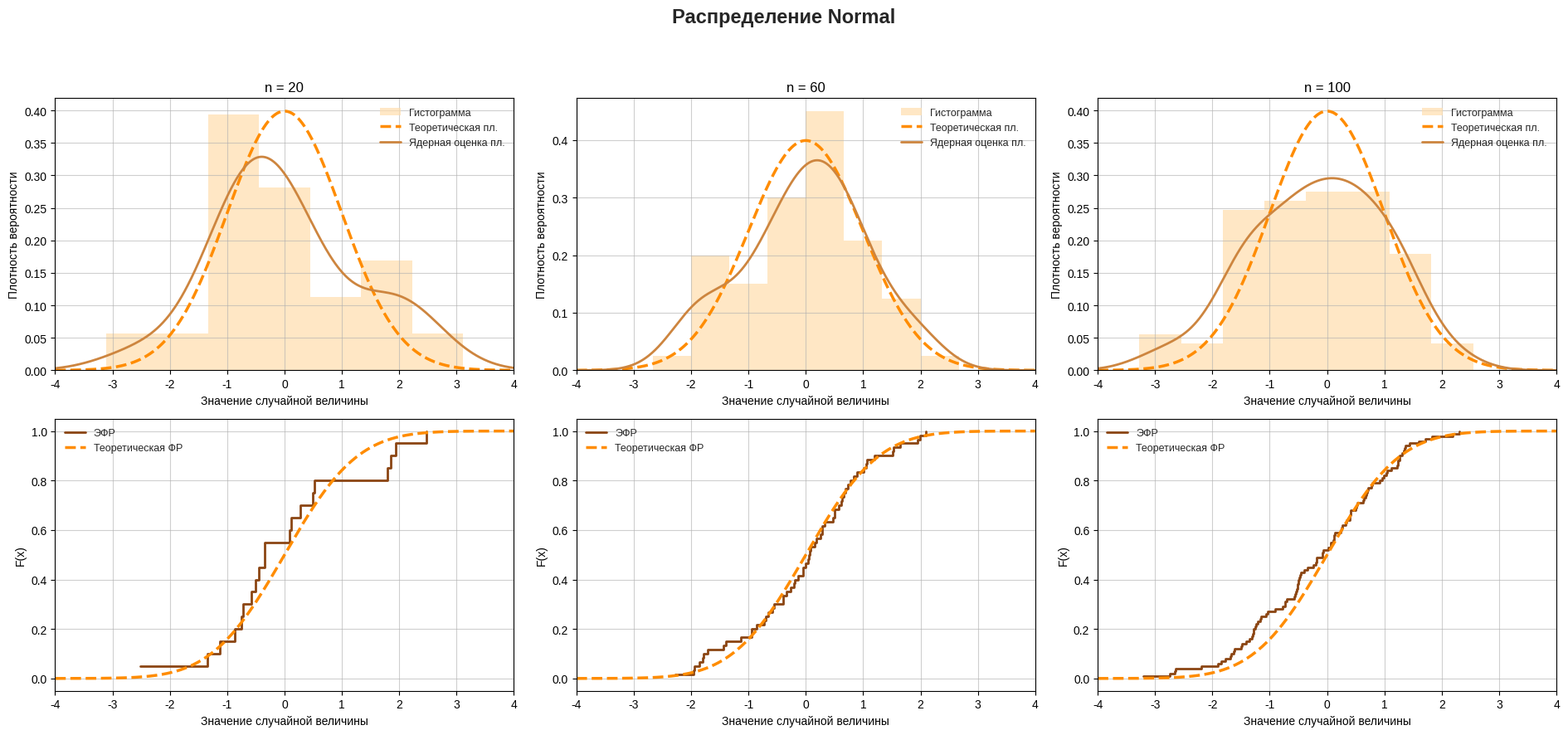
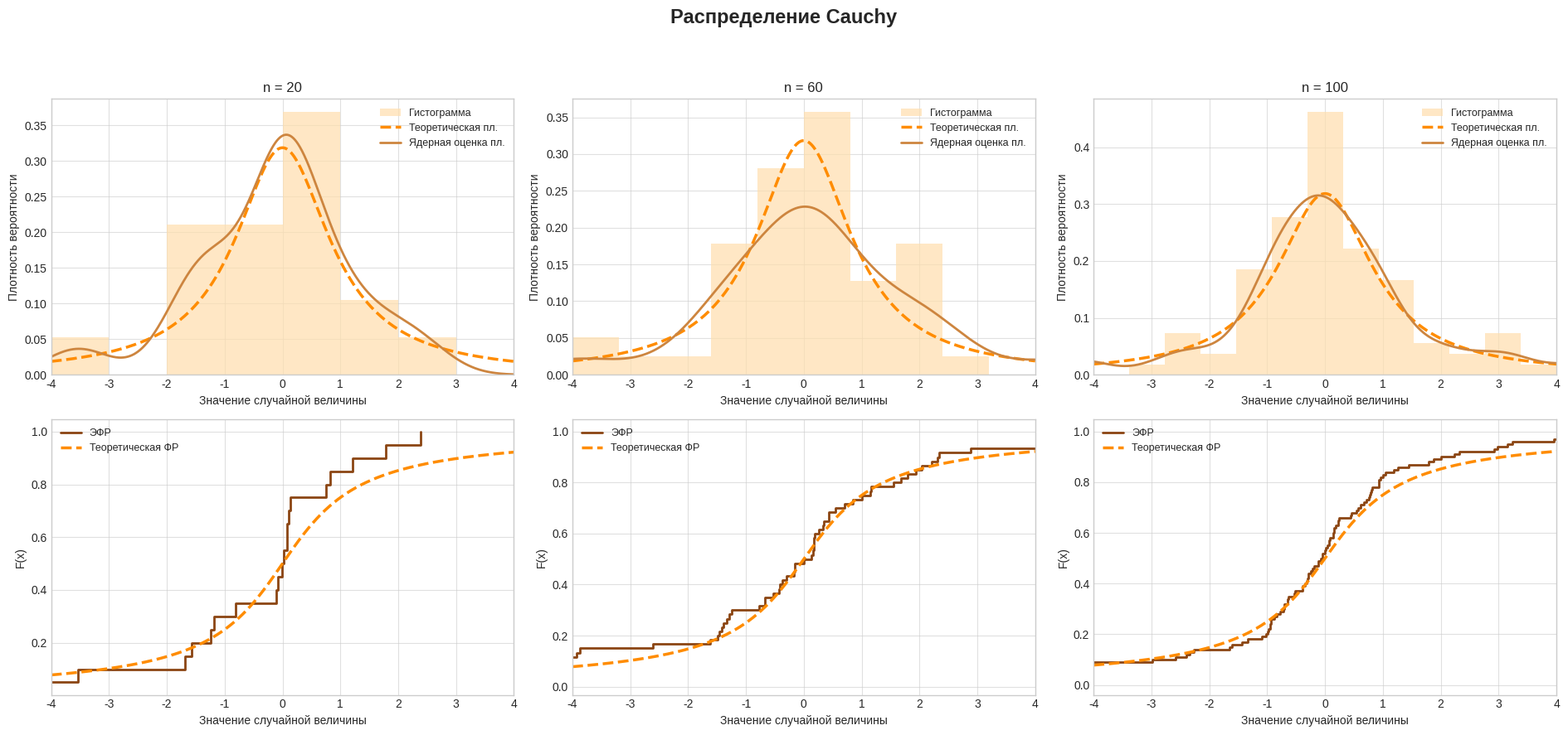
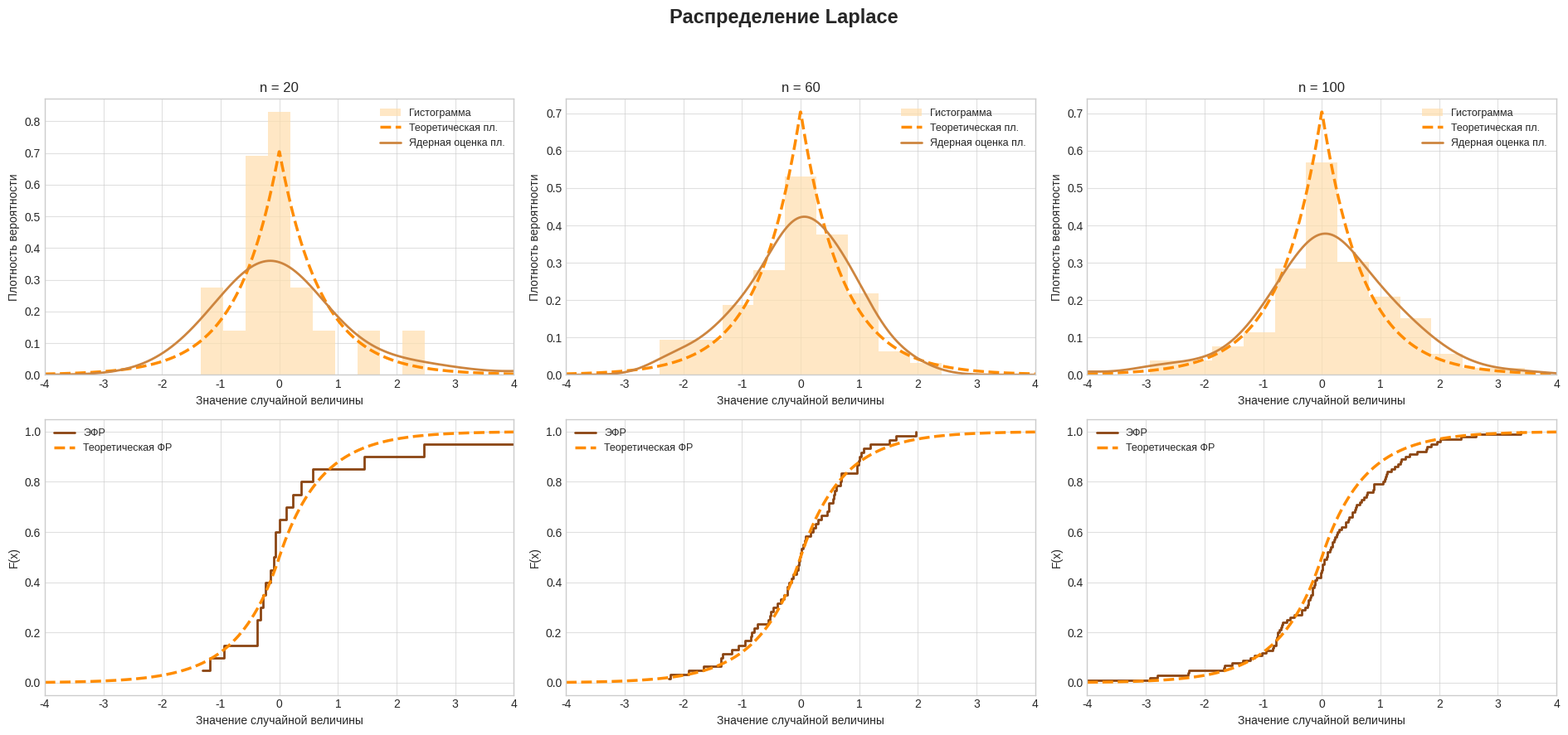
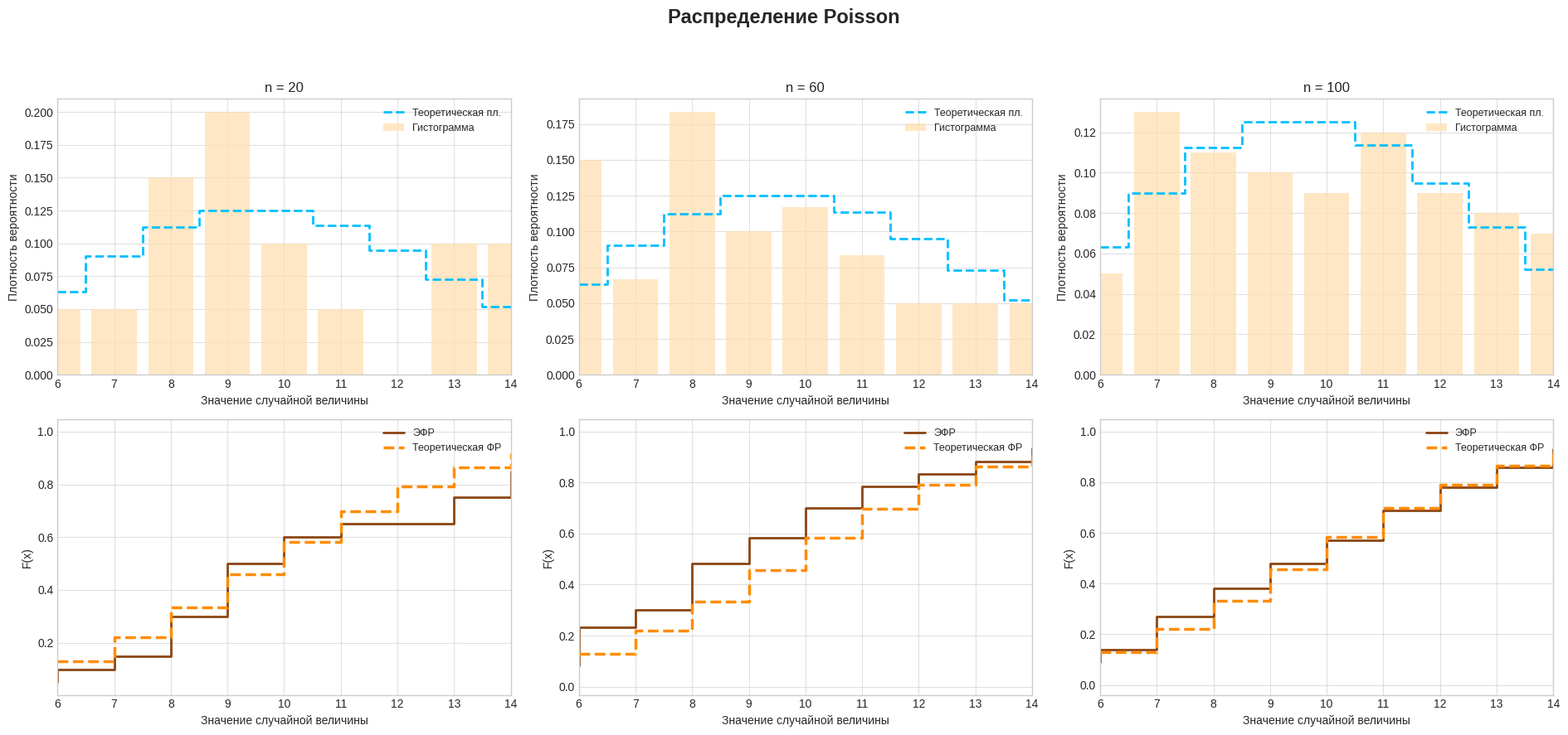
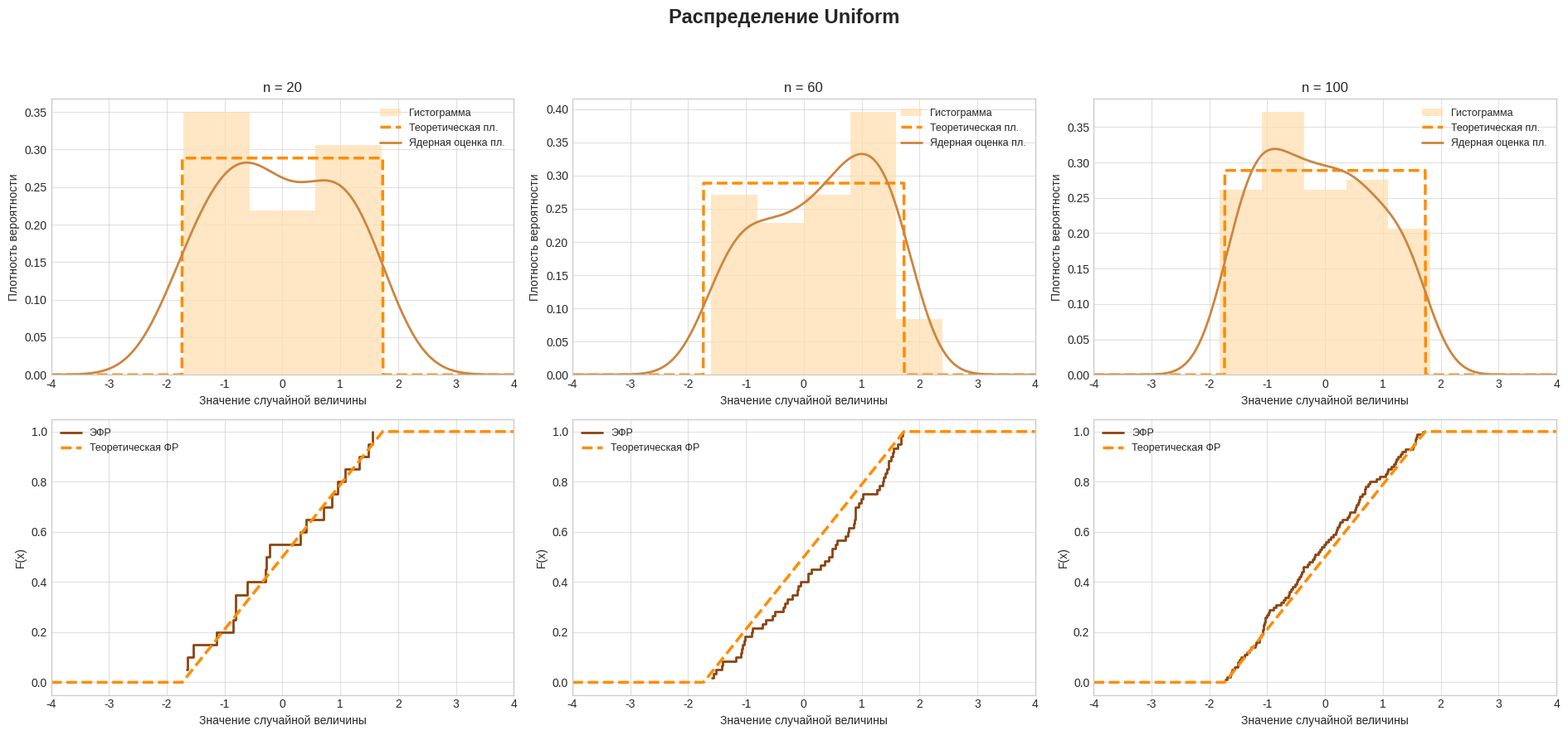

Write Python code to recreate these figures, in order.
import numpy as np
import matplotlib.pyplot as plt
import scipy.stats as st


def generate_normal(n):
    return np.random.default_rng().normal(0, 1, n)

def generate_cauchy(n):
    return np.random.standard_cauchy(n)

def generate_laplace(n):
    return np.random.laplace(0, np.sqrt(1 / 2), n)

def generate_poisson(n):
    return np.random.poisson(10, n)

def generate_uniform(n):
    return np.random.uniform(-np.sqrt(3), np.sqrt(3), n)


def silverman_bandwidth(sample):
    n = len(sample)
    return 1.06 * np.std(sample) * n ** (-1 / 5)

def robust_silverman_bandwidth(sample):
    n = len(sample)
    iqr = np.quantile(sample, 0.75) - np.quantile(sample, 0.25)
    return 0.9 * min(np.std(sample), iqr / 1.34) * n ** (-1 / 5)


def gaussian_kde(x, sample, h):
    kde = np.zeros_like(x)
    for xi in sample:
        kde += np.exp(-0.5 * ((x - xi) / h) ** 2)
    return kde / (len(sample) * h * np.sqrt(2 * np.pi))

def plot_distribution(samples, name):
    fig, axes = plt.subplots(2, 3, figsize=(19, 9))
    plt.style.use('seaborn-v0_8-whitegrid')
    fig.suptitle(f"Распределение {name}", fontsize=17, weight="bold")

    for j, sample in enumerate(samples):
        n = len(sample)

        if name == "Poisson":
            low, high = 6, 14
            x = np.arange(low, high + 1)
        else:
            low, high = -4, 4
            x = np.linspace(low, high, 1200)

        h = robust_silverman_bandwidth(sample) if name == "Cauchy" else silverman_bandwidth(sample)


        ax = axes[0, j]
        ax.grid(alpha=0.6)

        if name == "Poisson":
            values, counts = np.unique(sample, return_counts=True)
            ax.bar(values, counts / n,
                   color="navajowhite", alpha=0.7, label="Гистограмма")

            ax.step(x, st.poisson.pmf(x, 10), where='mid',
                    linestyle="--", color="deepskyblue",
                    linewidth=2, label="Теоретическая пл.")
        else:
            ax.hist(sample, bins="fd", range=(low, high), density=True,
                    color="navajowhite", alpha=0.7, label="Гистограмма")

            pdf = {
                "Normal": st.norm.pdf(x),
                "Laplace": st.laplace.pdf(x, 0, np.sqrt(1 / 2)),
                "Uniform": st.uniform.pdf(x, -np.sqrt(3), 2 * np.sqrt(3)),
                "Cauchy": st.cauchy.pdf(x)
            }

            ax.plot(x, pdf[name], linestyle="--",
                    linewidth=2.5, color="darkorange",
                    label="Теоретическая пл.")

            ax.plot(x, gaussian_kde(x, sample, h),
                    linewidth=2, color="peru",
                    label="Ядерная оценка пл.")

        ax.set_title(f"n = {n}")
        ax.set_xlim(low, high)
        ax.set_xlabel("Значение случайной величины")
        ax.set_ylabel("Плотность вероятности")
        ax.legend(fontsize=9, frameon=False)

        ax = axes[1, j]
        ax.grid(alpha=0.6)

        xs = np.sort(sample)
        ys = np.arange(1, n + 1) / n
        ax.plot(xs, ys, drawstyle="steps-post",
                color="saddlebrown", linewidth=2,
                label="ЭФР")

        cdf = {
            "Normal": st.norm.cdf(x),
            "Laplace": st.laplace.cdf(x, 0, np.sqrt(1 / 2)),
            "Uniform": st.uniform.cdf(x, -np.sqrt(3), 2 * np.sqrt(3)),
            "Cauchy": st.cauchy.cdf(x),
            "Poisson": st.poisson.cdf(x, 10)
        }

        if name == "Poisson":
            ax.step(x, cdf[name], where='post',
                    linestyle="--", linewidth=2.5,
                    color="darkorange", label="Теоретическая ФР")
        else:
            ax.plot(x, cdf[name],
                    linestyle="--", linewidth=2.5,
                    color="darkorange", label="Теоретическая ФР")

        ax.set_xlim(low, high)
        ax.set_xlabel("Значение случайной величины")
        ax.set_ylabel("F(x)")
        ax.legend(fontsize=9, frameon=False)

    plt.tight_layout(rect=[0, 0, 1, 0.94])

def main():
    sizes = [20, 60, 100]
    distributions = {
        "Normal": generate_normal,
        "Cauchy": generate_cauchy,
        "Laplace": generate_laplace,
        "Poisson": generate_poisson,
        "Uniform": generate_uniform
    }

    for name, gen in distributions.items():
        plot_distribution([gen(n) for n in sizes], name)

    plt.show()

if __name__ == "__main__":
    main()
